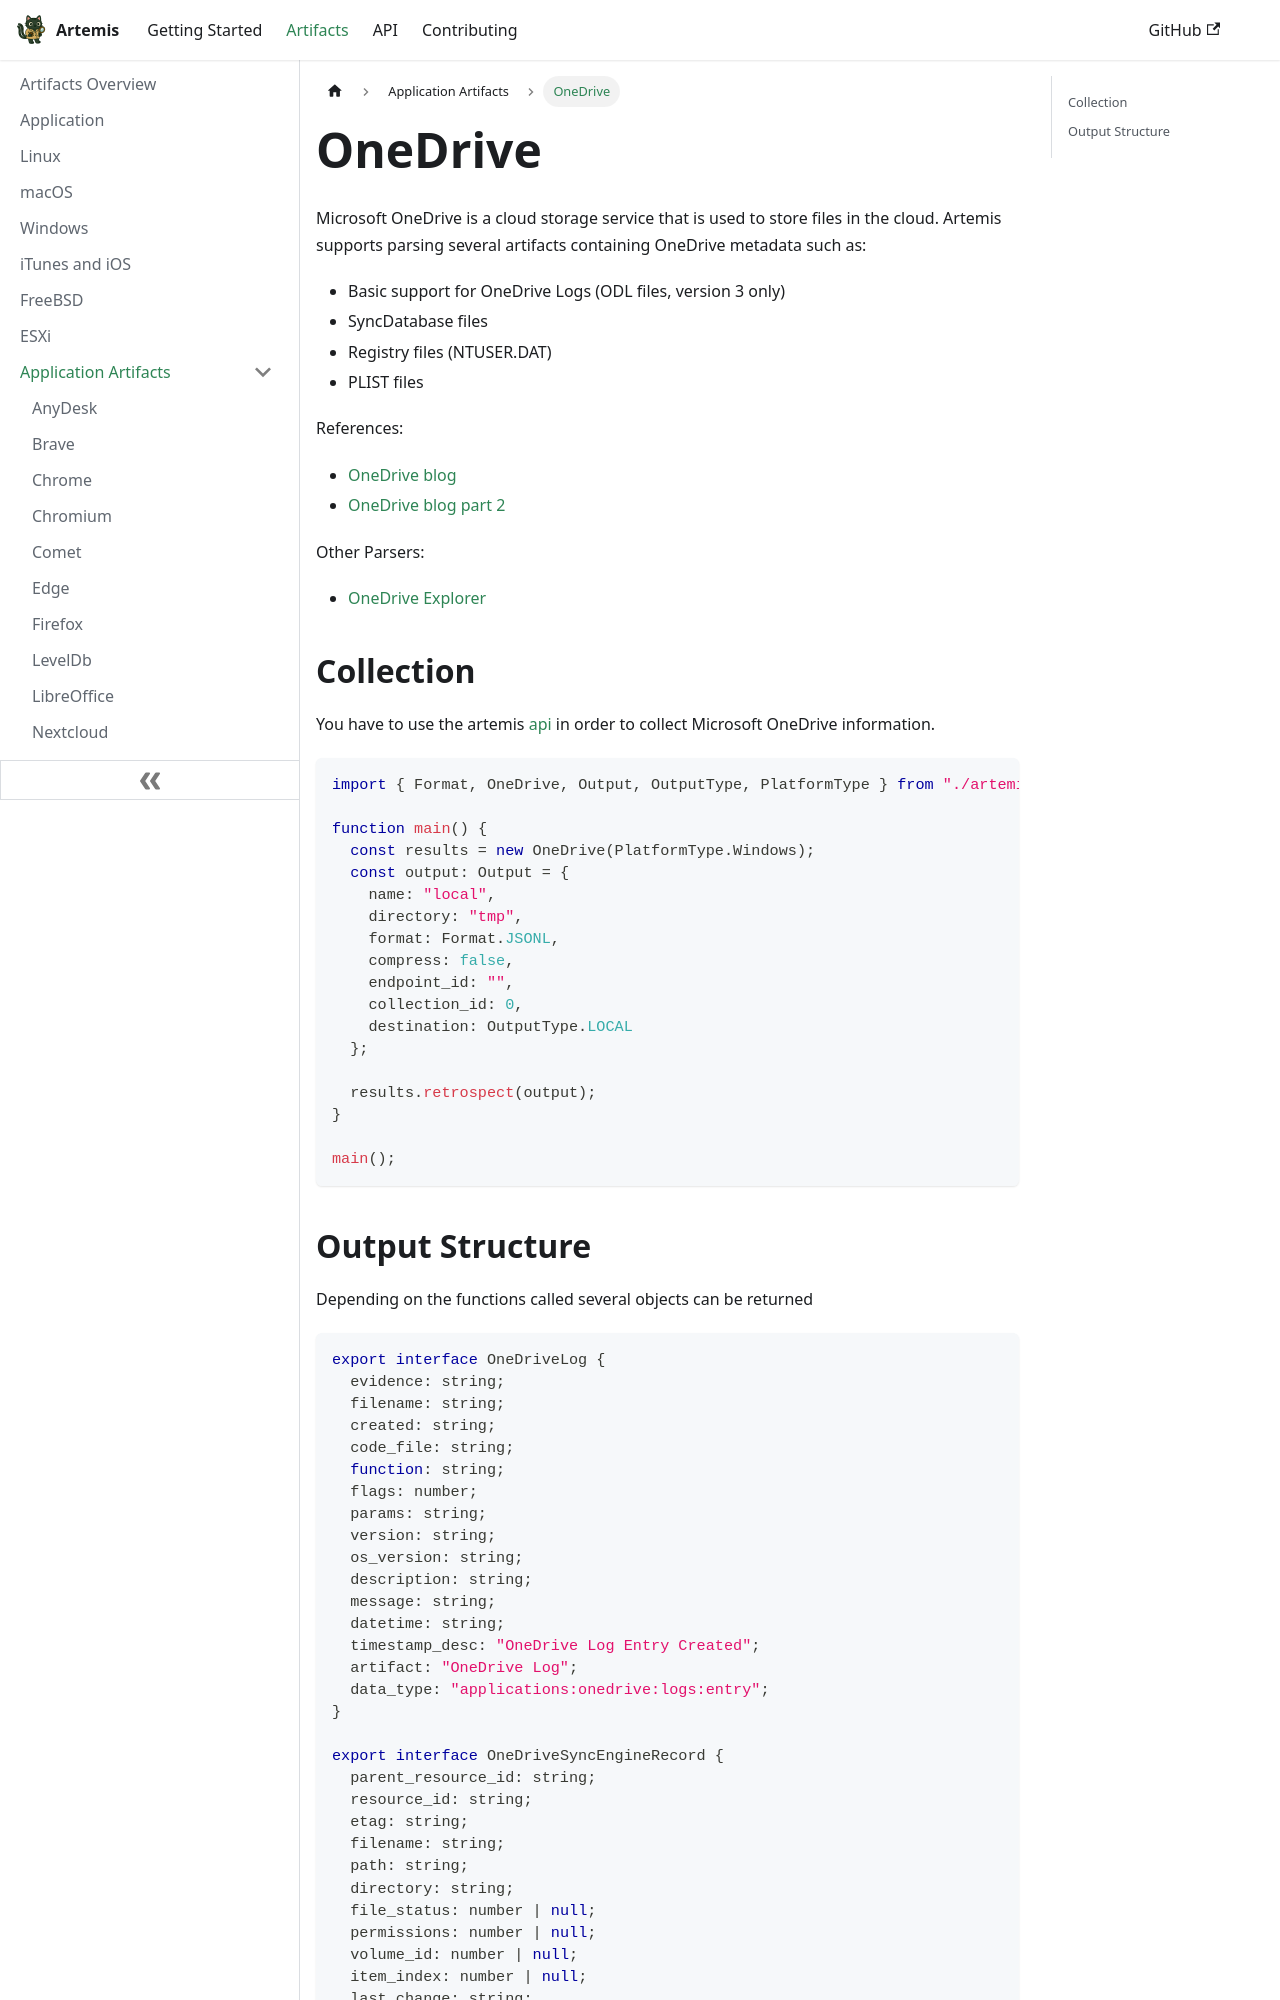

repository: puffyCid/artemis-api · page: docs/Artifacts/Application Artifacts/onedrive.html · generator: docusaurus

---
description: Cloud storage software
keywords:
  - office software
  - sqlite
  - registry
  - plist
---

# OneDrive

Microsoft OneDrive is a cloud storage service that is used to store files in the
cloud. Artemis supports parsing several artifacts containing OneDrive metadata
such as:

- Basic support for OneDrive Logs (ODL files, version 3 only)
- SyncDatabase files
- Registry files (NTUSER.DAT)
- PLIST files

References:

- [OneDrive blog](http://www.swiftforensics.com/2022/02/reading-onedrive-logs.html)
- [OneDrive blog part 2](http://www.swiftforensics.com/2022/11/reading-onedrive-logs-part-2.html)

Other Parsers:

- [OneDrive Explorer](https://github.com/Beercow/OneDriveExplorer)

## Collection

You have to use the artemis [api](../../API/overview.md) in order to collect
Microsoft OneDrive information.

```typescript
import { Format, OneDrive, Output, OutputType, PlatformType } from "./artemis-api/mod";

function main() {
  const results = new OneDrive(PlatformType.Windows);
  const output: Output = {
    name: "local",
    directory: "tmp",
    format: Format.JSONL,
    compress: false,
    endpoint_id: "",
    collection_id: 0,
    destination: OutputType.LOCAL
  };
  
  results.retrospect(output);
}

main();
```
